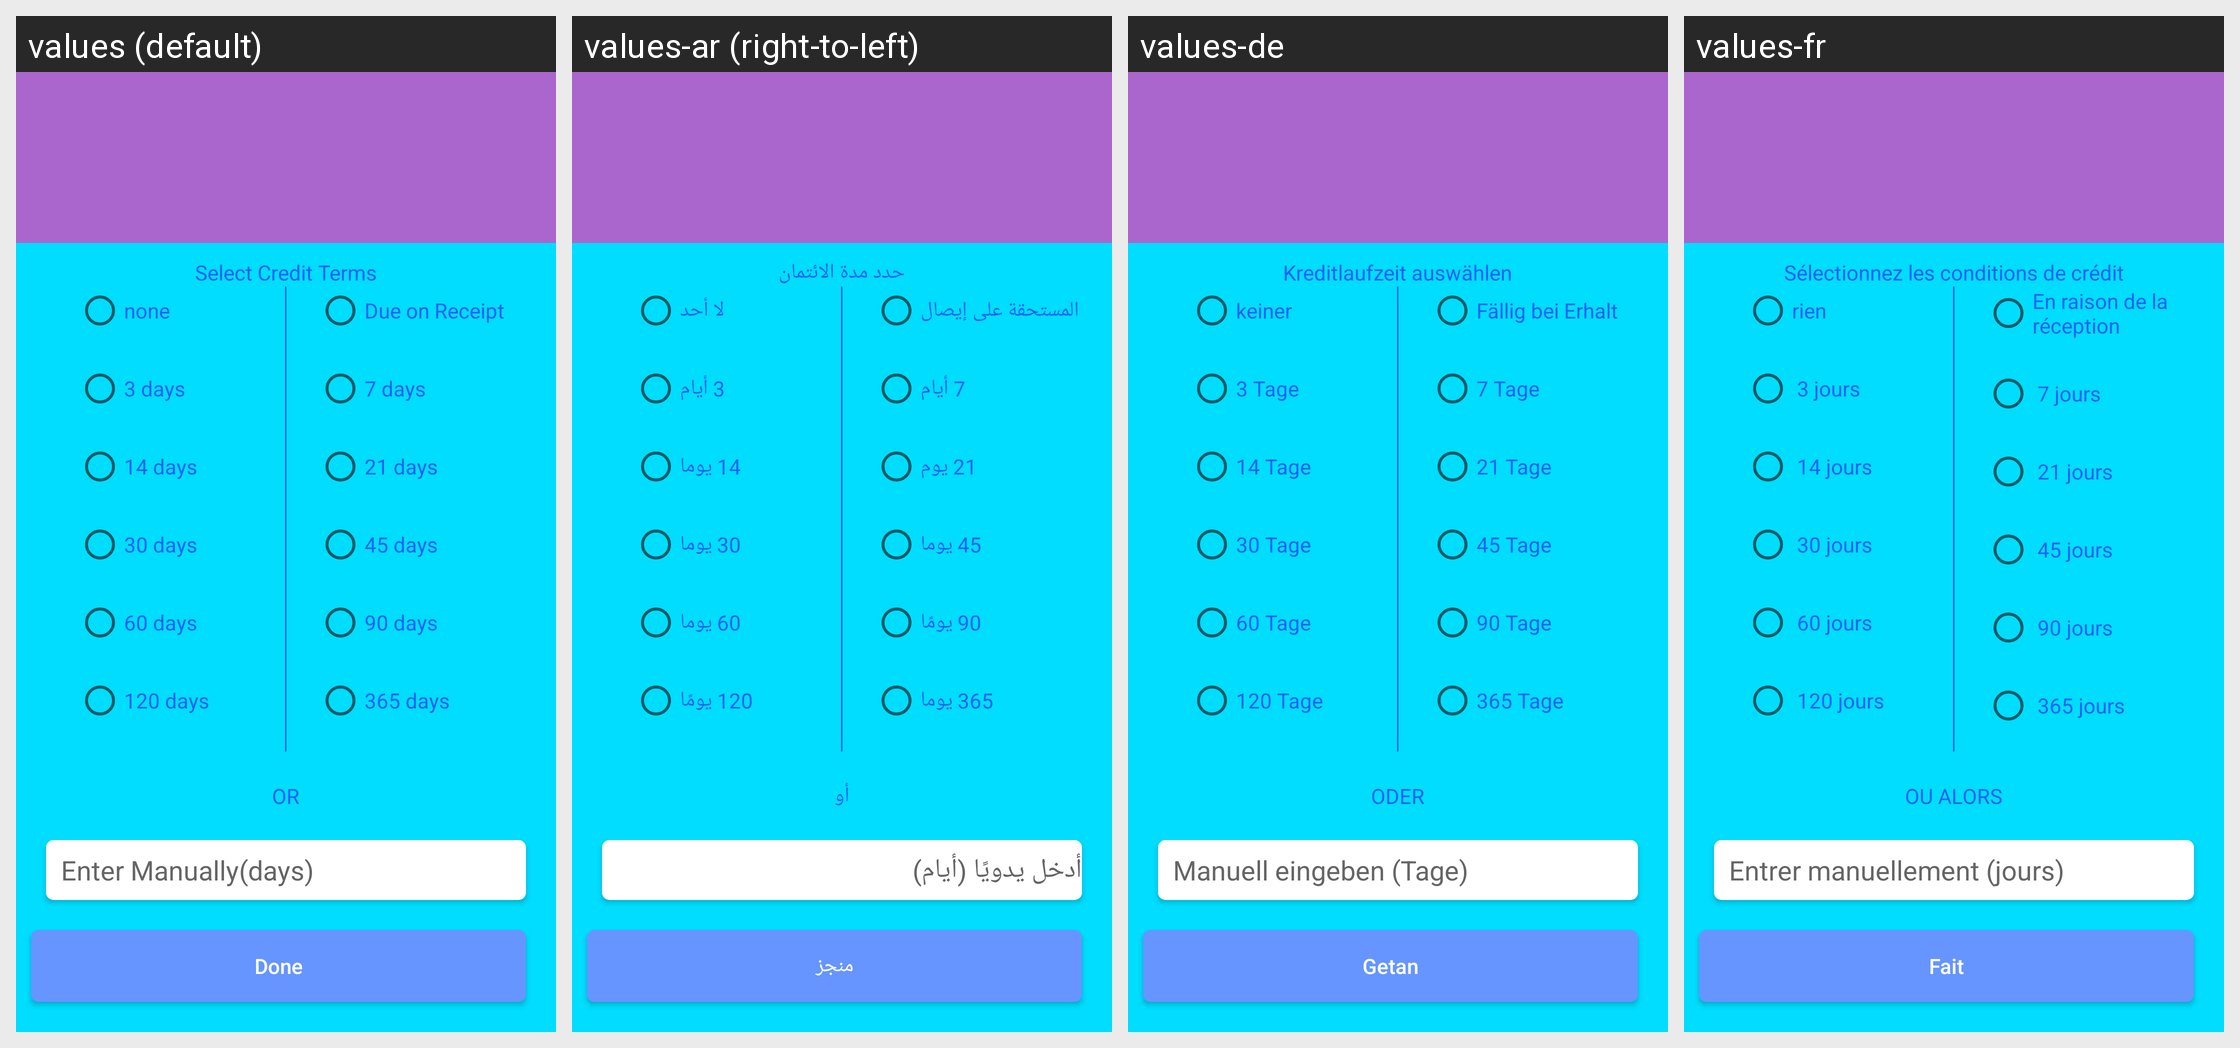

Strings drawn on this Android screen and how each of the app's shown locales translates them:
Android screen res/layout/aaaaa.xml rendered under 4 locales, left to right: values (default), values-ar (right-to-left), values-de, values-fr. Device: Nexus 5 (rendered at 1080×1920; each locale shown at half size, 540×960, under a caption strip naming it); theme AppTheme.
Other locales in the repository, not shown: values-es, values-it, values-nl, values-pt.
Strings drawn on this screen, with the default value and each locale's value (text and hints the layout hard-codes, and strings that could not be matched under every locale, appear in the picture but are not listed):

dialog_SelectCreditTerms
  values: Select Credit Terms
  values-ar: حدد مدة الائتمان
  values-de: Kreditlaufzeit auswählen
  values-fr: Sélectionnez les conditions de crédit

dialog_DateNone
  values: none
  values-ar: لا أحد
  values-de: keiner
  values-fr: rien

dialog_Date3days
  values: 3 days
  values-ar: 3 أيام
  values-de: 3 Tage
  values-fr:  3 jours

dialog_Date14days
  values: 14 days
  values-ar: 14 يوما
  values-de: 14 Tage
  values-fr:  14 jours

dialog_Date30days
  values: 30 days
  values-ar: 30 يوما
  values-de: 30 Tage
  values-fr:  30 jours

dialog_Date60days
  values: 60 days
  values-ar: 60 يوما
  values-de: 60 Tage
  values-fr:  60 jours

dialog_Date120days
  values: 120 days
  values-ar: 120 يومًا
  values-de: 120 Tage
  values-fr:  120 jours

dialog_DateDue_on_Receipt
  values: Due on Receipt
  values-ar: المستحقة على إيصال
  values-de: Fällig bei Erhalt
  values-fr: En raison de la réception

dialog_Date7days
  values: 7 days
  values-ar: 7 أيام
  values-de: 7 Tage
  values-fr:  7 jours

dialog_Date21days
  values: 21 days
  values-ar: 21 يوم
  values-de: 21 Tage
  values-fr:  21 jours

dialog_Date45days
  values: 45 days
  values-ar: 45 يوما
  values-de: 45 Tage
  values-fr:  45 jours

dialog_Date90days
  values: 90 days
  values-ar: 90 يومًا
  values-de: 90 Tage
  values-fr:  90 jours

dialog_Date365days
  values: 365 days
  values-ar: 365 يوما
  values-de: 365 Tage
  values-fr:  365 jours

dialog_DateOR
  values: OR
  values-ar: أو
  values-de: ODER
  values-fr: OU ALORS

dialog_EnterManually_days
  values: Enter Manually(days)
  values-ar: أدخل يدويًا (أيام)
  values-de: Manuell eingeben (Tage)
  values-fr: Entrer manuellement (jours)

done
  values: Done
  values-ar: منجز
  values-de: Getan
  values-fr: Fait
